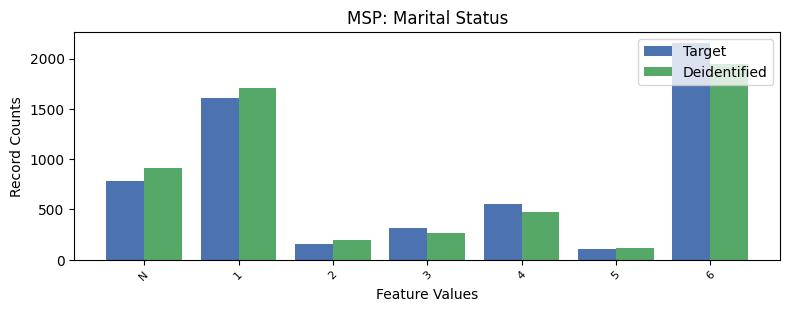

Data behind this chart, as committed beside it:
, MSP, count_target, count_deidentified
0, 6, 2157, 1943
1, 1, 1612, 1709
2, -1, 785, 909
3, 4, 556, 478
4, 3, 318, 268
5, 2, 161, 192
6, 5, 107, 116
